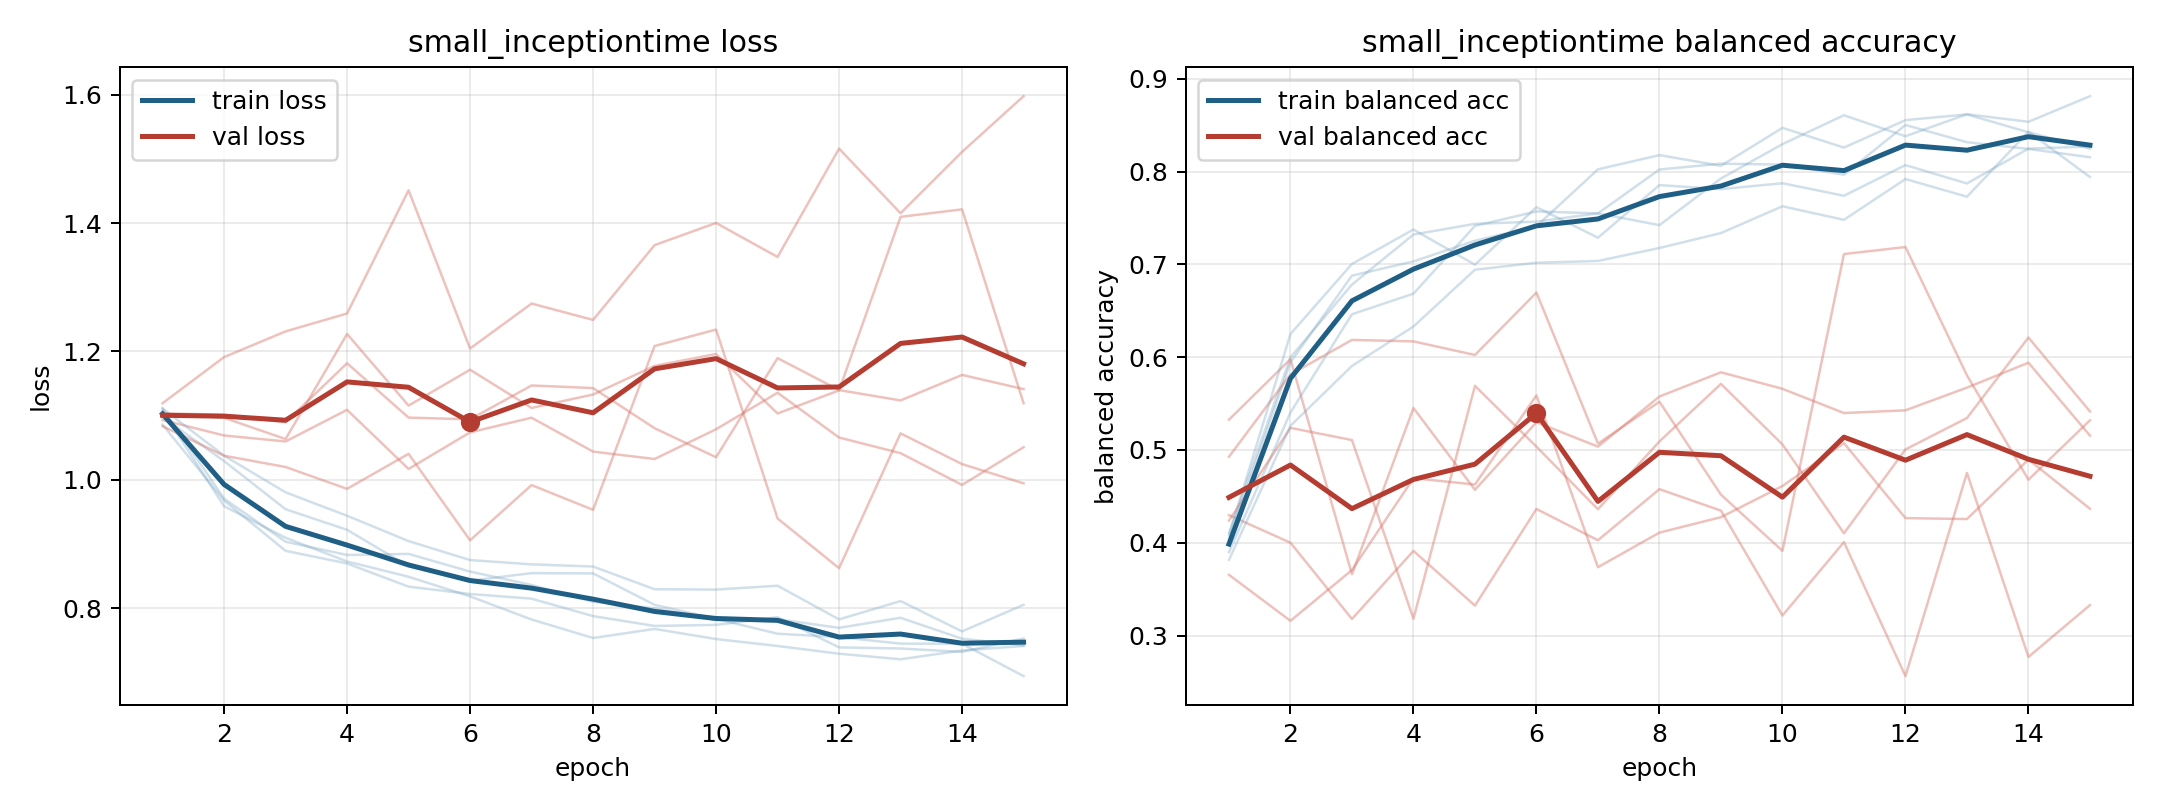

Data behind this chart, as committed beside it:
model, fold, epoch, train_loss, train_balanced_accuracy, val_loss, val_balanced_accuracy
small_inceptiontime, 1, 1, 1.107, 0.4031, 1.119, 0.4298
small_inceptiontime, 1, 2, 0.959, 0.5944, 1.191, 0.4
small_inceptiontime, 1, 3, 0.9099, 0.6879, 1.231, 0.3178
small_inceptiontime, 1, 4, 0.8729, 0.7032, 1.259, 0.3912
small_inceptiontime, 1, 5, 0.8491, 0.7255, 1.451, 0.3322
small_inceptiontime, 1, 6, 0.8186, 0.7412, 1.205, 0.4364
small_inceptiontime, 1, 7, 0.7825, 0.8024, 1.275, 0.4027
small_inceptiontime, 1, 8, 0.7537, 0.8178, 1.249, 0.4577
small_inceptiontime, 1, 9, 0.7679, 0.8063, 1.366, 0.4346
small_inceptiontime, 1, 10, 0.7521, 0.8471, 1.4, 0.3216
small_inceptiontime, 1, 11, 0.7413, 0.8259, 1.347, 0.4007
small_inceptiontime, 1, 12, 0.7293, 0.8555, 1.516, 0.2563
small_inceptiontime, 1, 13, 0.7206, 0.8616, 1.415, 0.4753
small_inceptiontime, 1, 14, 0.7343, 0.8424, 1.511, 0.2769
small_inceptiontime, 1, 15, 0.7413, 0.8246, 1.598, 0.3328
small_inceptiontime, 2, 1, 1.086, 0.4104, 1.103, 0.5326
small_inceptiontime, 2, 2, 0.9679, 0.5999, 1.097, 0.5978
small_inceptiontime, 2, 3, 0.8895, 0.6782, 1.064, 0.3661
small_inceptiontime, 2, 4, 0.8699, 0.7321, 1.227, 0.5452
small_inceptiontime, 2, 5, 0.8337, 0.7437, 1.116, 0.4571
small_inceptiontime, 2, 6, 0.8223, 0.746, 1.172, 0.5299
small_inceptiontime, 2, 7, 0.815, 0.755, 1.112, 0.5036
small_inceptiontime, 2, 8, 0.7878, 0.8022, 1.133, 0.5576
small_inceptiontime, 2, 9, 0.7725, 0.8085, 1.178, 0.5837
small_inceptiontime, 2, 10, 0.7741, 0.8075, 1.196, 0.5659
small_inceptiontime, 2, 11, 0.7862, 0.7966, 1.103, 0.5398
small_inceptiontime, 2, 12, 0.7391, 0.8502, 1.139, 0.5427
small_inceptiontime, 2, 13, 0.7374, 0.8317, 1.41, 0.5672
small_inceptiontime, 2, 14, 0.7321, 0.8244, 1.421, 0.594
small_inceptiontime, 2, 15, 0.7529, 0.8155, 1.119, 0.5155
small_inceptiontime, 3, 1, 1.098, 0.3899, 1.093, 0.4239
small_inceptiontime, 3, 2, 1.029, 0.5404, 1.069, 0.5238
small_inceptiontime, 3, 3, 0.9543, 0.6462, 1.06, 0.5107
small_inceptiontime, 3, 4, 0.9223, 0.6685, 1.109, 0.3181
small_inceptiontime, 3, 5, 0.8654, 0.7415, 1.017, 0.5691
small_inceptiontime, 3, 6, 0.843, 0.757, 1.074, 0.5036
small_inceptiontime, 3, 7, 0.8548, 0.755, 1.097, 0.4361
small_inceptiontime, 3, 8, 0.8544, 0.7423, 1.044, 0.5092
small_inceptiontime, 3, 9, 0.8054, 0.7926, 1.033, 0.5712
small_inceptiontime, 3, 10, 0.7835, 0.8296, 1.079, 0.5059
small_inceptiontime, 3, 11, 0.7604, 0.8607, 1.136, 0.4102
small_inceptiontime, 3, 12, 0.7551, 0.8381, 1.066, 0.5005
small_inceptiontime, 3, 13, 0.7449, 0.8618, 1.042, 0.5344
small_inceptiontime, 3, 14, 0.7449, 0.8537, 0.9922, 0.6212
small_inceptiontime, 3, 15, 0.6944, 0.8812, 1.051, 0.5415
small_inceptiontime, 4, 1, 1.111, 0.3815, 1.084, 0.4926
small_inceptiontime, 4, 2, 1.038, 0.526, 1.038, 0.5814
small_inceptiontime, 4, 3, 0.9807, 0.5906, 1.02, 0.6186
small_inceptiontime, 4, 4, 0.9442, 0.633, 0.9861, 0.617
small_inceptiontime, 4, 5, 0.9047, 0.6942, 1.041, 0.6024
small_inceptiontime, 4, 6, 0.8751, 0.7018, 0.9059, 0.6696
small_inceptiontime, 4, 7, 0.8684, 0.7037, 0.9919, 0.5069
small_inceptiontime, 4, 8, 0.865, 0.7177, 0.9534, 0.552
small_inceptiontime, 4, 9, 0.8297, 0.7337, 1.209, 0.4518
small_inceptiontime, 4, 10, 0.8291, 0.7626, 1.234, 0.3912
small_inceptiontime, 4, 11, 0.8352, 0.748, 0.9399, 0.7111
small_inceptiontime, 4, 12, 0.7827, 0.792, 0.8625, 0.7187
small_inceptiontime, 4, 13, 0.8113, 0.7729, 1.072, 0.5804
small_inceptiontime, 4, 14, 0.764, 0.843, 1.025, 0.4679
small_inceptiontime, 4, 15, 0.8055, 0.7941, 0.9946, 0.5319
... 15 more rows
